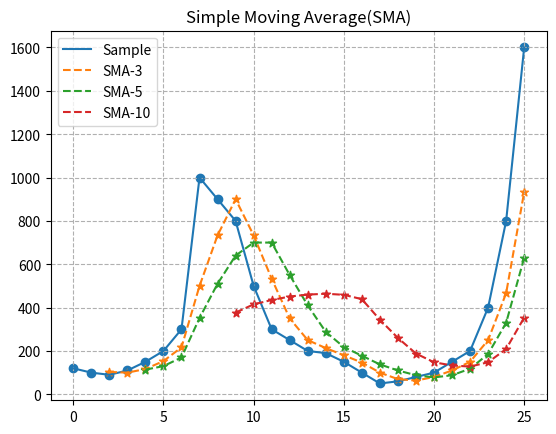
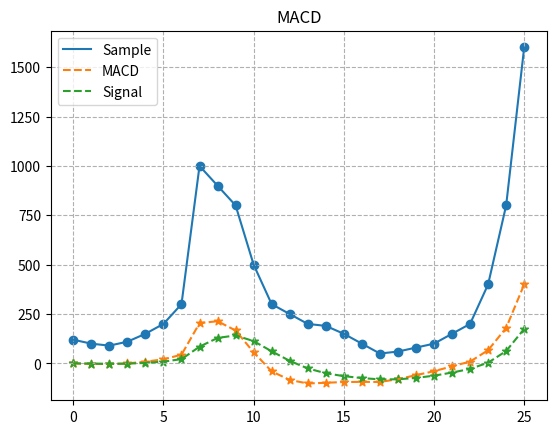
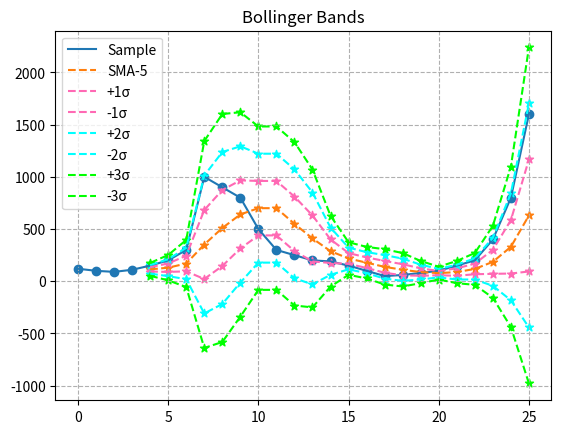

The matplotlib source for these figures, in order:
import pandas as pd
import matplotlib.pyplot as plt


data = {"value": [120, 100, 90, 110, 150, 200, 300, 1000, 900, 800,
                  500, 300, 250, 200, 190, 150, 100, 50, 60, 80,
                  100, 150, 200, 400, 800, 1600]}

df = pd.DataFrame(data)


# --------------- n期間の移動平均線 ---------------
n1 = 3   # 期間の設定
n2 = 5   # 期間の設定
n3 = 10   # 期間の設定

SMAn1 = df["value"].rolling(window=n1).mean()
SMAn2 = df["value"].rolling(window=n2).mean()
SMAn3 = df["value"].rolling(window=n3).mean()

# ********** 描写 **********
fig1 = plt.figure("移動平均線")

plt.plot(df, label="Sample")
plt.legend()
plt.scatter(range(df.size), df)
plt.plot(SMAn1, linestyle="dashed", label="SMA-" + str(n1))
plt.plot(SMAn2, linestyle="dashed", label="SMA-" + str(n2))
plt.plot(SMAn3, linestyle="dashed", label="SMA-" + str(n3))
plt.legend()
plt.scatter(range(df.size), SMAn1, marker="*")
plt.scatter(range(df.size), SMAn2, marker="*")
plt.scatter(range(df.size), SMAn3, marker="*")

plt.title("Simple Moving Average(SMA)")
plt.grid(linestyle="dashed")


# --------------- MACD ---------------
sn = 3   # 移動平均（短期）期間の設定
ln = 7   # 移動平均（長期）期間の設定
mn = 5   # MACD期間の設定

EMAsn = df["value"].ewm(span=sn).mean()
EMAln = df["value"].ewm(span=ln).mean()
MACD = (EMAsn - EMAln)
SIGNAL = MACD.ewm(span=mn).mean()

# ********** 描写 **********
fig2 = plt.figure("MACD")

plt.plot(df, label="Sample")
plt.plot(MACD, linestyle="dashed", label="MACD")
plt.plot(SIGNAL, linestyle="dashed", label="Signal")
plt.legend()
plt.scatter(range(df.size), df)
plt.scatter(range(df.size), MACD, marker="*")
plt.scatter(range(df.size), SIGNAL, marker="*")

plt.title("MACD")
plt.grid(linestyle="dashed")


# --------------- ボリンジャーバンド ---------------
n = 5   # 期間の設定

# ===== 中心線の計算 =====
SMA_BB_n = df["value"].rolling(window=n).mean()


# ===== 上下バンド線の計算 =====
# 標準偏差の計算
sigma_n = df["value"].rolling(window=n).std(ddof=0)

# ±1σの計算
p1_sigma = SMA_BB_n + sigma_n
m1_sigma = SMA_BB_n - sigma_n
# ±2σの計算
p2_sigma = SMA_BB_n + sigma_n * 2
m2_sigma = SMA_BB_n - sigma_n * 2
# ±3σの計算
p3_sigma = SMA_BB_n + sigma_n * 3
m3_sigma = SMA_BB_n - sigma_n * 3

# ********** 描写 **********
fig3 = plt.figure("ボリンジャーバンド")

plt.plot(df, label="Sample")
plt.plot(SMA_BB_n, linestyle="dashed", label="SMA-" + str(n))
plt.plot(p1_sigma, c="hotpink", linestyle="dashed", label="+1σ")
plt.plot(m1_sigma, c="hotpink", linestyle="dashed", label="-1σ")
plt.plot(p2_sigma, c="aqua", linestyle="dashed", label="+2σ")
plt.plot(m2_sigma, c="aqua", linestyle="dashed", label="-2σ")
plt.plot(p3_sigma, c="lime", linestyle="dashed", label="+3σ")
plt.plot(m3_sigma, c="lime", linestyle="dashed", label="-3σ")
plt.legend()
plt.scatter(range(df.size), df)
plt.scatter(range(df.size), SMA_BB_n, marker="*")
plt.scatter(range(df.size), p1_sigma, marker="*", c="hotpink")
plt.scatter(range(df.size), m1_sigma, marker="*", c="hotpink")
plt.scatter(range(df.size), p2_sigma, marker="*", c="aqua")
plt.scatter(range(df.size), m2_sigma, marker="*", c="aqua")
plt.scatter(range(df.size), p3_sigma, marker="*", c="lime")
plt.scatter(range(df.size), m3_sigma, marker="*", c="lime")

plt.title("Bollinger Bands")
plt.grid(linestyle="dashed")

plt.show()

